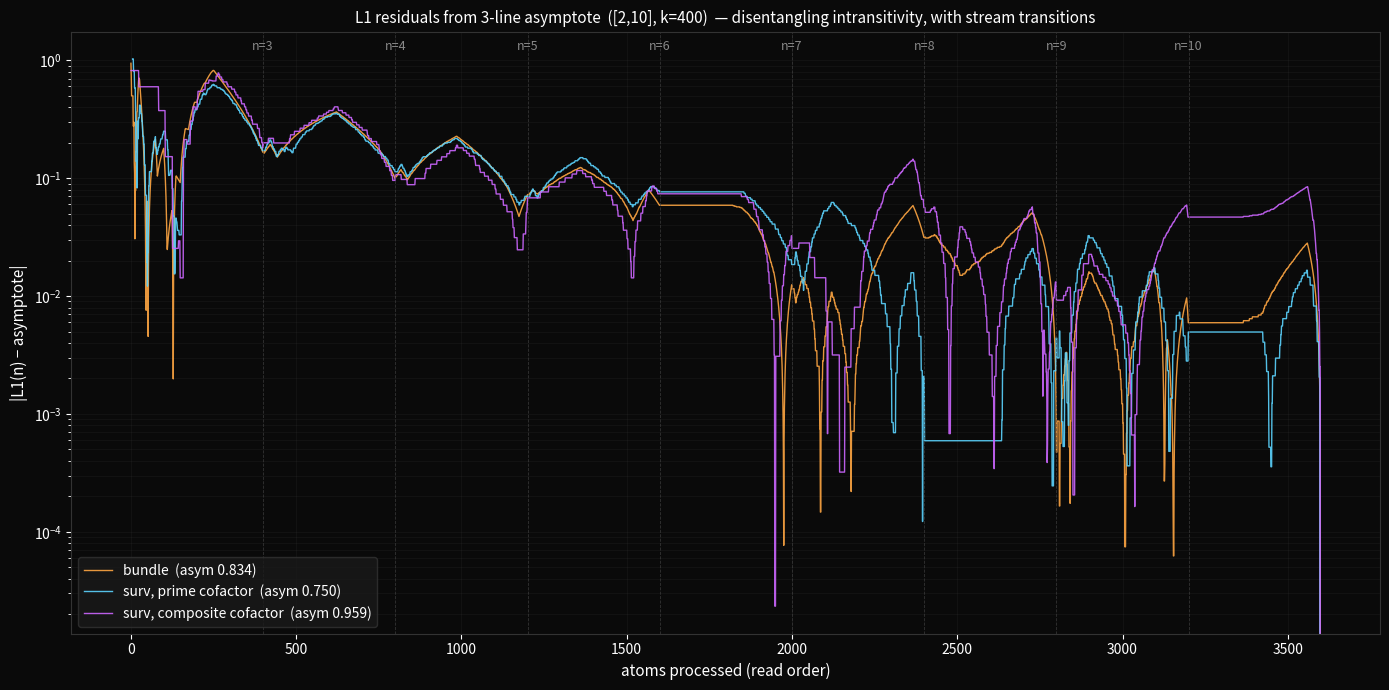
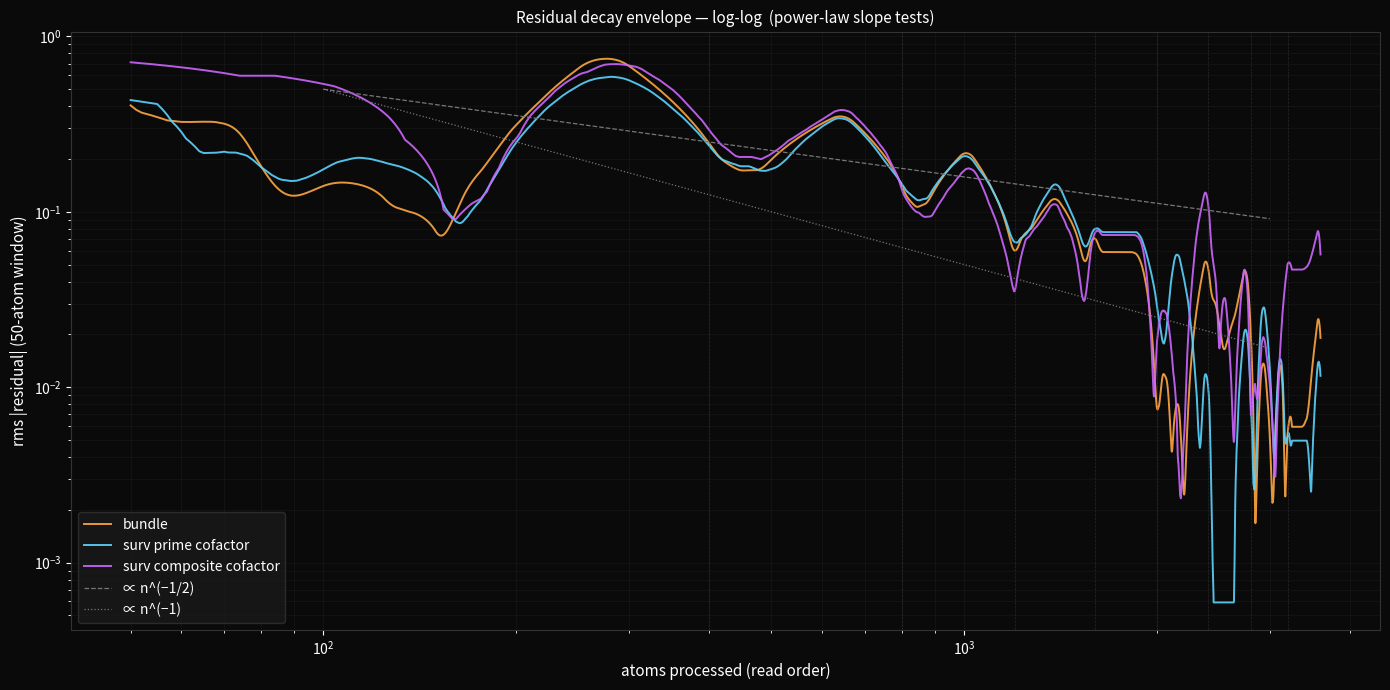

These figures' Python source, in order:
"""
Residual plot — testing the disentanglement reading.

If the wiggles in the L1 trajectory are the system disentangling
from an early intransitive regime, then |L1(n) − L1_asymptote|
should show a slow, structured decay across the atom horizon —
ideally with stream-transition kicks visible as bumps.

Computes step-interpolated L1 curves on a common atom-slot grid,
then plots absolute residuals from each curve's end-of-stream value.
Stream transitions (every 400 atoms in slot order) marked as
guides.
"""

import numpy as np
import matplotlib.pyplot as plt
from sympy import isprime

W = 9
n_0 = 2
n_1 = n_0 + W - 1
k = 400


def n_primes_vec(n, k):
    blocks = (k + n - 2) // (n - 1)
    m = np.arange(1, blocks * n + 1, dtype=np.int64)
    m_valid = m[m % n != 0]
    return (n * m_valid[:k]).astype(np.int64)


parts_per_stream = [(n, n_primes_vec(n, k))
                    for n in range(n_0, n_1 + 1)]
all_atoms = np.concatenate([arr for _, arr in parts_per_stream])
n_atoms = all_atoms.size
stream_tag = np.concatenate([np.full_like(arr, n)
                             for n, arr in parts_per_stream])

unique_vals, first_idx, counts = np.unique(
    all_atoms, return_index=True, return_counts=True)
surv_mask = counts == 1
S = unique_vals[surv_mask]
sources_S = stream_tag[first_idx[surv_mask]]
m_S = S // sources_S
prime_m = np.array([isprime(int(m)) for m in m_S])

prime_m_set = set(int(c) for c, pm in zip(S, prime_m) if pm)
composite_m_set = set(int(c) for c, pm in zip(S, prime_m) if not pm)

lead = np.zeros(n_atoms, dtype=np.int64)
for i, c in enumerate(all_atoms):
    c_int = int(c)
    log_floor = int(np.floor(np.log10(c_int)))
    lead[i] = c_int // 10**log_floor

u9 = np.full(9, 1.0 / 9)


def running_l1(membership):
    seen = set()
    counts_arr = np.zeros(9, dtype=np.int64)
    out_l1, out_idx = [], []
    for i in range(n_atoms):
        c = int(all_atoms[i])
        if c in seen:
            continue
        seen.add(c)
        if not membership(c):
            continue
        counts_arr[lead[i] - 1] += 1
        tot = counts_arr.sum()
        p = counts_arr / tot
        out_l1.append(np.abs(p - u9).sum())
        out_idx.append(i)
    return np.array(out_idx), np.array(out_l1)


idx_b, l1_b = running_l1(lambda c: True)
idx_pm, l1_pm = running_l1(lambda c: c in prime_m_set)
idx_cm, l1_cm = running_l1(lambda c: c in composite_m_set)

asym_b = l1_b[-1]
asym_pm = l1_pm[-1]
asym_cm = l1_cm[-1]
print(f"Asymptotes: bundle {asym_b:.4f}, "
      f"prime-m {asym_pm:.4f}, composite-m {asym_cm:.4f}")


def step_interp(idx, vals, x):
    positions = np.searchsorted(idx, x, side='right') - 1
    out = np.full(len(x), np.nan)
    valid = positions >= 0
    out[valid] = vals[positions[valid]]
    return out


grid = np.arange(n_atoms)
L1_b_full = step_interp(idx_b, l1_b, grid)
L1_pm_full = step_interp(idx_pm, l1_pm, grid)
L1_cm_full = step_interp(idx_cm, l1_cm, grid)

res_b = L1_b_full - asym_b
res_pm = L1_pm_full - asym_pm
res_cm = L1_cm_full - asym_cm

# --- Plot 1: |residual|, log y, linear x ---
fig, ax = plt.subplots(figsize=(14, 7))
fig.patch.set_facecolor('#0a0a0a')
ax.set_facecolor('#0a0a0a')

ax.plot(grid, np.abs(res_b), color='#ffa642', linewidth=1.0,
        label=f'bundle  (asym {asym_b:.3f})', alpha=0.9)
ax.plot(grid, np.abs(res_pm), color='#5cd4ff', linewidth=1.0,
        label=f'surv, prime cofactor  (asym {asym_pm:.3f})',
        alpha=0.9)
ax.plot(grid, np.abs(res_cm), color='#cc66ff', linewidth=1.0,
        label=f'surv, composite cofactor  (asym {asym_cm:.3f})',
        alpha=0.9)

# Stream transitions in atom-slot space.
for transition_n, slot in [(n, i * 400) for i, n in
                            enumerate(range(n_0, n_1 + 1))]:
    if slot == 0:
        continue
    ax.axvline(slot, color='#444', linestyle='--', linewidth=0.6,
               alpha=0.7)
    ax.text(slot, 1.5, f'n={transition_n}',
            color='#888', ha='center', va='top', fontsize=9)

ax.set_yscale('log')
ax.set_xlabel('atoms processed (read order)',
              color='white', fontsize=11)
ax.set_ylabel('|L1(n) − asymptote|',
              color='white', fontsize=11)
ax.set_title(
    'L1 residuals from 3-line asymptote  '
    f'([{n_0},{n_1}], k={k})  '
    '— disentangling intransitivity, with stream transitions',
    color='white', fontsize=11)
ax.tick_params(colors='white', which='both')
for spine in ax.spines.values():
    spine.set_color('#333')
ax.legend(loc='lower left', facecolor='#1a1a1a',
          edgecolor='#333', labelcolor='white', fontsize=10)
ax.grid(alpha=0.15, color='#444', which='both')

plt.tight_layout()
plt.savefig('primality_l1_residuals.png', dpi=170,
            facecolor='#0a0a0a', bbox_inches='tight')
print("-> primality_l1_residuals.png")

# --- Plot 2: log-log to test power-law decay ---
fig, ax = plt.subplots(figsize=(14, 7))
fig.patch.set_facecolor('#0a0a0a')
ax.set_facecolor('#0a0a0a')

# Bin to smooth: take running rms over windows of 50 atoms
def rms_smooth(arr, w=50):
    out = np.full_like(arr, np.nan)
    for i in range(w, len(arr)):
        out[i] = np.sqrt(np.nanmean(arr[i - w:i] ** 2))
    return out


smooth_b = rms_smooth(np.abs(res_b))
smooth_pm = rms_smooth(np.abs(res_pm))
smooth_cm = rms_smooth(np.abs(res_cm))

ax.loglog(grid, smooth_b, color='#ffa642', linewidth=1.4,
          label='bundle', alpha=0.9)
ax.loglog(grid, smooth_pm, color='#5cd4ff', linewidth=1.4,
          label='surv prime cofactor', alpha=0.9)
ax.loglog(grid, smooth_cm, color='#cc66ff', linewidth=1.4,
          label='surv composite cofactor', alpha=0.9)

for slot in [400, 800, 1200, 1600, 2000, 2400, 2800, 3200]:
    ax.axvline(slot, color='#444', linestyle='--', linewidth=0.5,
               alpha=0.5)

# Reference power laws
xref = np.array([100, 3000])
for slope, ls, lab in [(-0.5, '--', '∝ n^(−1/2)'),
                        (-1.0, ':', '∝ n^(−1)')]:
    yref = 0.5 * (xref / 100) ** slope
    ax.loglog(xref, yref, color='#777', linestyle=ls,
              linewidth=0.9, label=lab)

ax.set_xlabel('atoms processed (read order)',
              color='white', fontsize=11)
ax.set_ylabel('rms |residual| (50-atom window)',
              color='white', fontsize=11)
ax.set_title(
    'Residual decay envelope — log-log  '
    '(power-law slope tests)',
    color='white', fontsize=11)
ax.tick_params(colors='white', which='both')
for spine in ax.spines.values():
    spine.set_color('#333')
ax.legend(loc='lower left', facecolor='#1a1a1a',
          edgecolor='#333', labelcolor='white', fontsize=10)
ax.grid(alpha=0.15, color='#444', which='both')
plt.tight_layout()
plt.savefig('primality_l1_residuals_loglog.png', dpi=170,
            facecolor='#0a0a0a', bbox_inches='tight')
print("-> primality_l1_residuals_loglog.png")

# Numerical summary: residual rms per stream interval.
print()
print("RMS |residual| per stream-segment of bundle's atom slots:")
print(f"{'segment':>20} {'bundle':>10} {'prime-m':>10} "
      f"{'comp-m':>10}")
for n_s, lo, hi in [(2, 0, 400), (3, 400, 800), (4, 800, 1200),
                     (5, 1200, 1600), (6, 1600, 2000),
                     (7, 2000, 2400), (8, 2400, 2800),
                     (9, 2800, 3200), (10, 3200, n_atoms)]:
    seg = (grid >= lo) & (grid < hi)
    rb = np.sqrt(np.nanmean(res_b[seg] ** 2))
    rp = np.sqrt(np.nanmean(res_pm[seg] ** 2))
    rc = np.sqrt(np.nanmean(res_cm[seg] ** 2))
    print(f"  stream n={n_s} ({lo}-{hi})  {rb:>10.4f} "
          f"{rp:>10.4f} {rc:>10.4f}")
